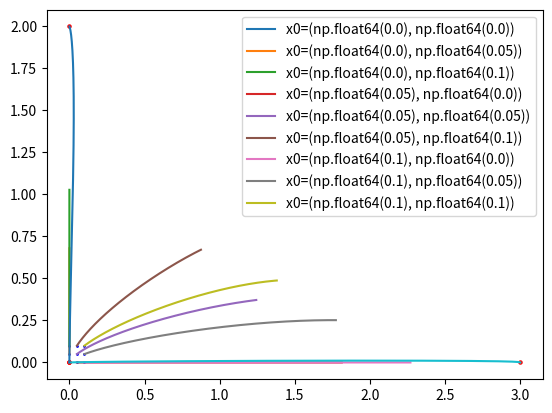

Generate this figure with matplotlib:
import numpy as np
from scipy.integrate import solve_ivp
from matplotlib import pyplot as plt

dim=2

#function of the system
#this function is function of R^n to R^n where n=dim
def f(x):
    return(np.array([3*x[0]-x[0]**2-2*x[1]*x[0],2*x[1]-x[1]*x[0]-x[1]**2]))

#define the system of ode
def system_ode(t,x,dim,g):
    y=np.zeros(dim) #contain all the values of x_1,x_2...etc
    derivative=np.zeros(dim)

    for i in range (dim): #set all the initial conditions
        y[i]=x[i]

    for i in range(dim):
        derivative[i]=f(x)[i]

    return(derivative)

#return the solution with a max_step beetween each time
def solve_system(max_step,args,method,t_max,t_0,x_0):

    #t_eval = np.linspace(t_0, t_max, num_points) si on veut un nombre de point donné, rentrer t_eval à la place de max_step

    solution=solve_ivp(system_ode,[t_0,t_max],x_0,method=method,args=args,max_step=max_step)

    #print(f"x(0)={solution.y[0,0]},y(0)={solution.y[1,0]}")
    #print(f"x(2pi)={solution.y[0,-1]}y(2pi)={solution.y[1,-1]}")

    return(solution)

#return the solution with np point
def solve_system_NP(NP,args,method,t_max,t_0,x_0):
    time=np.linspace(t_0,t_max,NP)

    solution=solve_ivp(system_ode,[t_0,t_max],x_0,method=method,args=args,t_eval=time,max_step=0.001)

    return(solution)

# ###Plot of the orbits around the equilibrium point
# ##(0,0)
#
#
#
# Initial conditions (change as needed)
x0 = np.linspace(0,0.1,3)
y0=np.linspace(0,0.1,3)

# Solve the system with a max_step and plot the orbits
max_step = 0.001

for i in range(len(x0)):
    for j in range(len(y0)):
        x_ini=np.array([x0[i],y0[j]])
        plt.scatter(x_ini[0],x_ini[1],s=1,c='b')
        print(f'x_ini={x_ini}')
        sol = solve_system(max_step, (dim,f), 'RK45', 1.5, 0, x_ini)
        plt.plot(sol.y[0],sol.y[1],label=f"x0={x_ini[0],x_ini[1]}")
plt.scatter(0,0,s=5,c='r')
plt.legend()
plt.show()

# ##(3,0)
#
# # # Initial conditions (change as needed)
# x0 = np.linspace(2.9,3.1,3)
# y0=np.linspace(0,0.1,3)
#
# # Solve the system with a max_step and plot the orbits
# max_step = 0.001
#
# for i in range(len(x0)):
#     for j in range(len(y0)):
#         x_ini=np.array([x0[i],y0[j]])
#         plt.scatter(x_ini[0],x_ini[1],s=1,c='b')
#         print(f'x_ini={x_ini}')
#         sol = solve_system(max_step, (dim,f), 'RK45', 5, 0, x_ini)
#         plt.plot(sol.y[0],sol.y[1],label=f"x0={x_ini[0],x_ini[1]}")
# plt.scatter(3,0,s=10,c='r')
# plt.legend()
# plt.show()
#
# ##(0,2)
#
# # Initial conditions (change as needed)
# y0 = np.linspace(1.9,2.1,3)
# x0=np.linspace(0,0.1,3)
#
# # Solve the system with a max_step and plot the orbits
# max_step = 0.001
#
# for i in range(len(x0)):
#     for j in range(len(y0)):
#         x_ini=np.array([x0[i],y0[j]])
#         plt.scatter(x_ini[0],x_ini[1],s=1,c='b')
#         print(f'x_ini={x_ini}')
#         sol = solve_system(max_step, (dim,f), 'RK45', 5, 0, x_ini)
#         plt.plot(sol.y[0],sol.y[1],label=f"x0={x_ini[0],x_ini[1]}")
# plt.scatter(0,2,s=10,c='r')
# plt.legend()
# plt.show()
#
# ##(1,1)
#
# # Initial conditions (change as needed)
# y0 = np.linspace(0.6,1.9,4)
# x0=np.linspace(0.6,1.9,4)
#
# # Solve the system with a max_step and plot the orbits
# max_step = 0.001
#
# for i in range(len(x0)):
#     for j in range(len(y0)):
#         x_ini=np.array([x0[i],y0[j]])
#         plt.scatter(x_ini[0],x_ini[1],s=1,c='b')
#         print(f'x_ini={x_ini}')
#         sol = solve_system(max_step, (dim,f), 'RK45', 7, 0, x_ini)
#         plt.plot(sol.y[0],sol.y[1],label=f"x0={x_ini[0],x_ini[1]}")
# plt.scatter(1,1,s=10,c='r')
# #plt.legend()
# plt.show()

##global dynamic

# Initial conditions (change as needed)
y0 = np.linspace(0,4,8)
x0=np.linspace(0,4,8)

#Solve the system with a max_step and plot the orbits
max_step = 0.001

# for i in range(len(x0)):
#     for j in range(len(y0)):
#         x_ini=np.array([x0[i],y0[j]])
#         plt.scatter(x_ini[0],x_ini[1],s=1,c='b')
#         print(f'x_ini={x_ini}')
#         sol = solve_system(max_step, (dim,f), 'RK45', 8, 0, x_ini)
#         plt.plot(sol.y[0],sol.y[1],label=f"x0={x_ini[0],x_ini[1]}")
# plt.scatter(1,1,s=10,c='r')
# plt.legend()
# plt.show()

##Heteroclinic orbits
u_2=np.array([0,1])
u_3=np.array([1,0])

u_ini=1e-6*u_2+1e-6*u_3

sol1=solve_system(max_step, (dim,f), 'RK45', 12, 0, u_ini)
plt.scatter(0,0,s=5,c='r')
plt.scatter(3,0,s=5,c='r')
plt.plot(sol1.y[0],sol1.y[1])
plt.show()

u_ini=1e-3*u_2+1e-6*u_3
sol2=solve_system(max_step, (dim,f), 'RK45', 12, 0, u_ini)
plt.plot(sol2.y[0],sol2.y[1])
plt.scatter(0,0,s=5,c='r')
plt.scatter(0,2,s=5,c='r')
plt.show()

